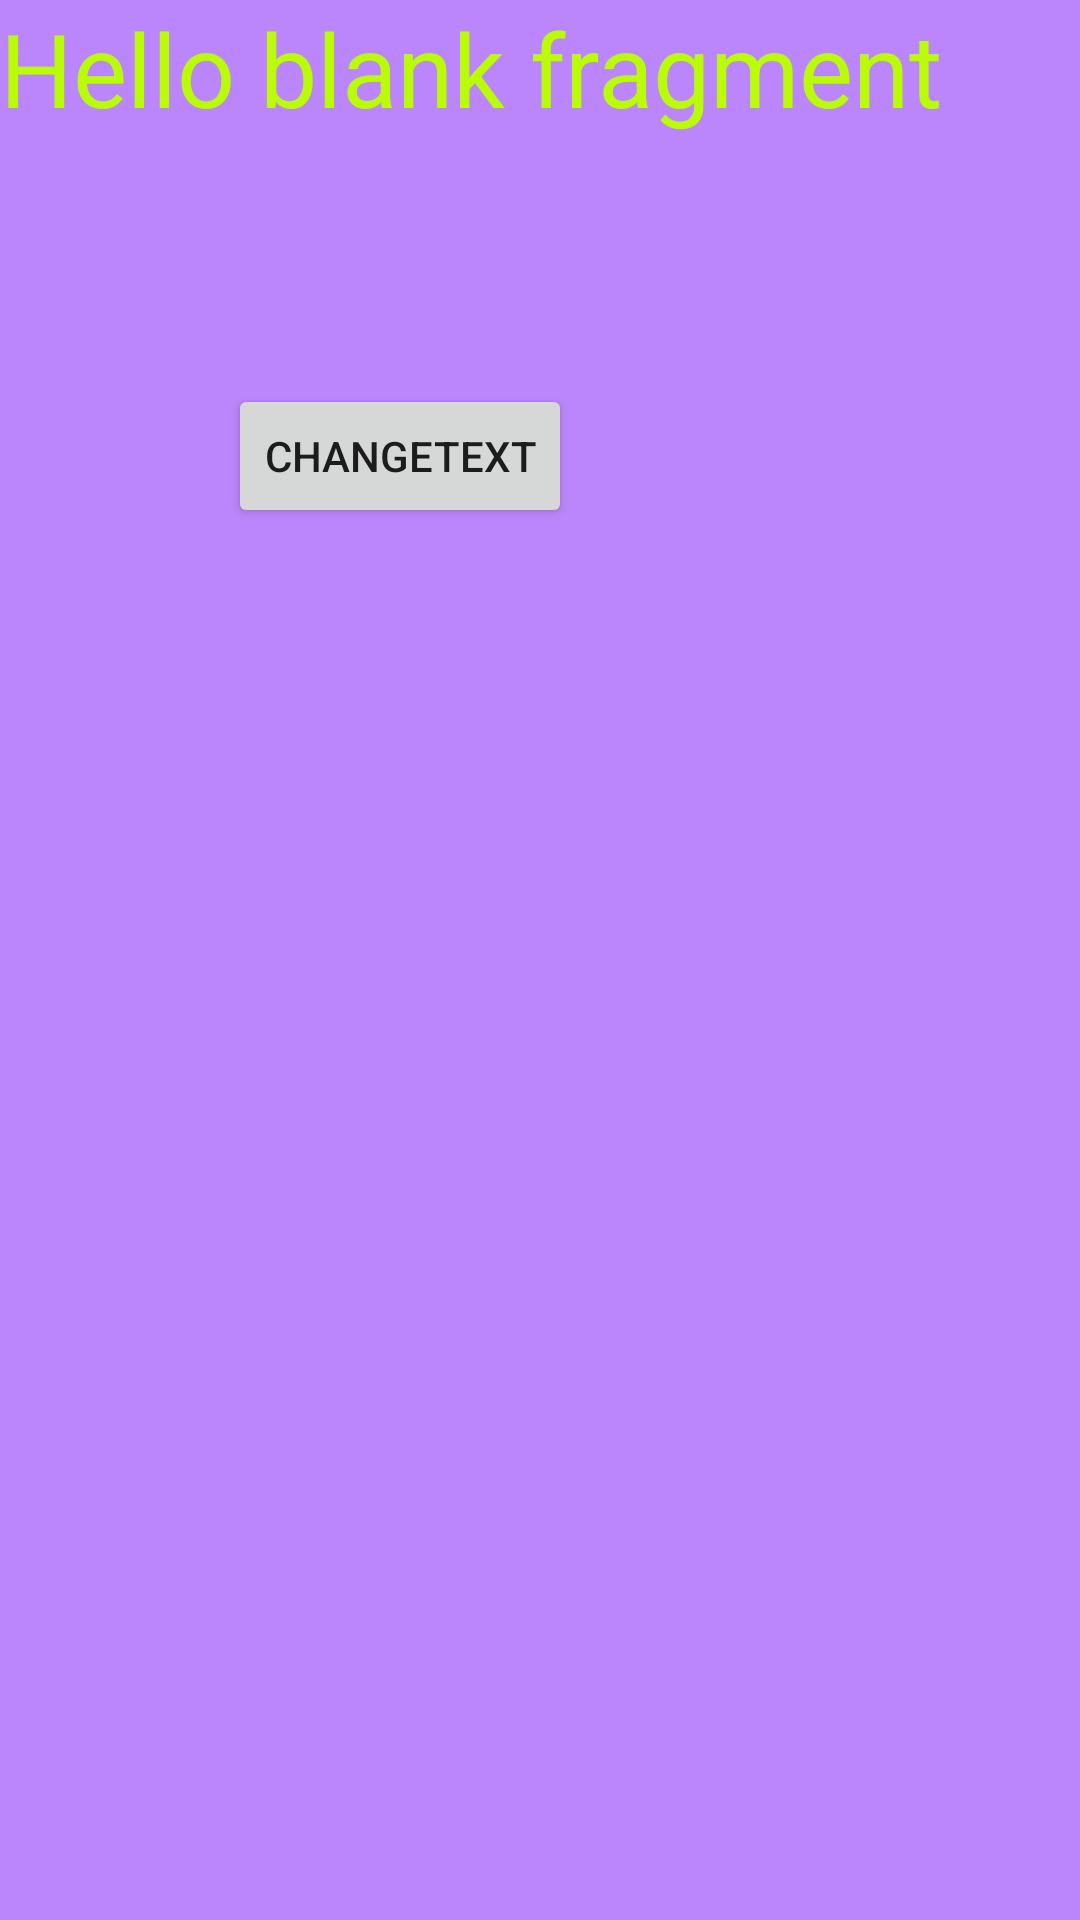

Write the Android layout XML for this screen, with the resource values it uses.
<!-- AndroidManifest.xml: application theme Theme.TestFrament -->
<!-- res/layout/fragment__a.xml -->
<?xml version="1.0" encoding="utf-8"?>
<androidx.constraintlayout.widget.ConstraintLayout xmlns:android="http://schemas.android.com/apk/res/android"
    xmlns:app="http://schemas.android.com/apk/res-auto"
    xmlns:tools="http://schemas.android.com/tools"
    android:layout_width="match_parent"
    android:layout_height="match_parent"
    tools:context=".Fragment_A"
    android:background="@color/purple_200">

    

    <TextView
        android:id="@+id/txt1"
        android:layout_width="match_parent"
        android:layout_height="match_parent"
        android:text="@string/hello_blank_fragment"
        android:textColor="#BAFB08"
        android:textSize="34sp"
        tools:layout_editor_absoluteX="-26dp"
        tools:layout_editor_absoluteY="-26dp" />

    <Button
        android:id="@+id/btnChange"
        android:layout_width="wrap_content"
        android:layout_height="wrap_content"
        android:layout_marginStart="76dp"
        android:layout_marginTop="128dp"
        android:text="ChangeText"
        app:layout_constraintStart_toStartOf="parent"
        app:layout_constraintTop_toTopOf="@+id/txt1" />

</androidx.constraintlayout.widget.ConstraintLayout>
<!-- resources referenced by this layout -->
<resources>
  <string name="hello_blank_fragment">Hello blank fragment</string>
  <style name="Theme.TestFrament" parent="Theme.MaterialComponents.DayNight.DarkActionBar">
          
          <item name="colorPrimary">@color/purple_500</item>
          <item name="colorPrimaryVariant">@color/purple_700</item>
          <item name="colorOnPrimary">@color/white</item>
          
          <item name="colorSecondary">@color/teal_200</item>
          <item name="colorSecondaryVariant">@color/teal_700</item>
          <item name="colorOnSecondary">@color/black</item>
          
          <item name="android:statusBarColor" tools:targetApi="l">?attr/colorPrimaryVariant</item>
          
      </style>
  <!-- not gathered from this repository: default colours our renderer supplied (Android Studio template values) -->
  <color name="purple_200">#FFBB86FC</color>
  <color name="purple_500">#FF6200EE</color>
  <color name="purple_700">#FF3700B3</color>
  <color name="teal_200">#FF03DAC5</color>
  <color name="teal_700">#FF018786</color>
  <color name="black">#FF000000</color>
  <color name="white">#FFFFFFFF</color>
</resources>
